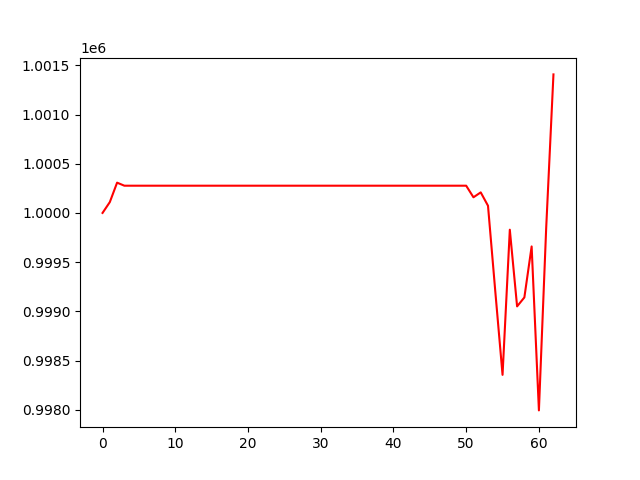

Source data for this figure (header and first rows):
, 0
0, 1000000
1, 1000110
2, 1000308
3, 1000277
4, 1000277
5, 1000277
6, 1000277
7, 1000277
8, 1000277
9, 1000277
10, 1000277
11, 1000277
12, 1000277
13, 1000277
14, 1000277
15, 1000277
16, 1000277
17, 1000277
18, 1000277
19, 1000277
20, 1000277
21, 1000277
22, 1000277
23, 1000277
24, 1000277
25, 1000277
26, 1000277
27, 1000277
28, 1000277
29, 1000277
30, 1000277
31, 1000277
32, 1000277
33, 1000277
34, 1000277
35, 1000277
36, 1000277
37, 1000277
38, 1000277
39, 1000277
40, 1000277
41, 1000277
42, 1000277
43, 1000277
44, 1000277
45, 1000277
46, 1000277
47, 1000277
48, 1000277
49, 1000277
50, 1000277
51, 1000159
52, 1000209
53, 1000073
54, 999205
55, 998355
56, 999830
57, 999050
58, 999141
59, 999660
... 3 more rows
